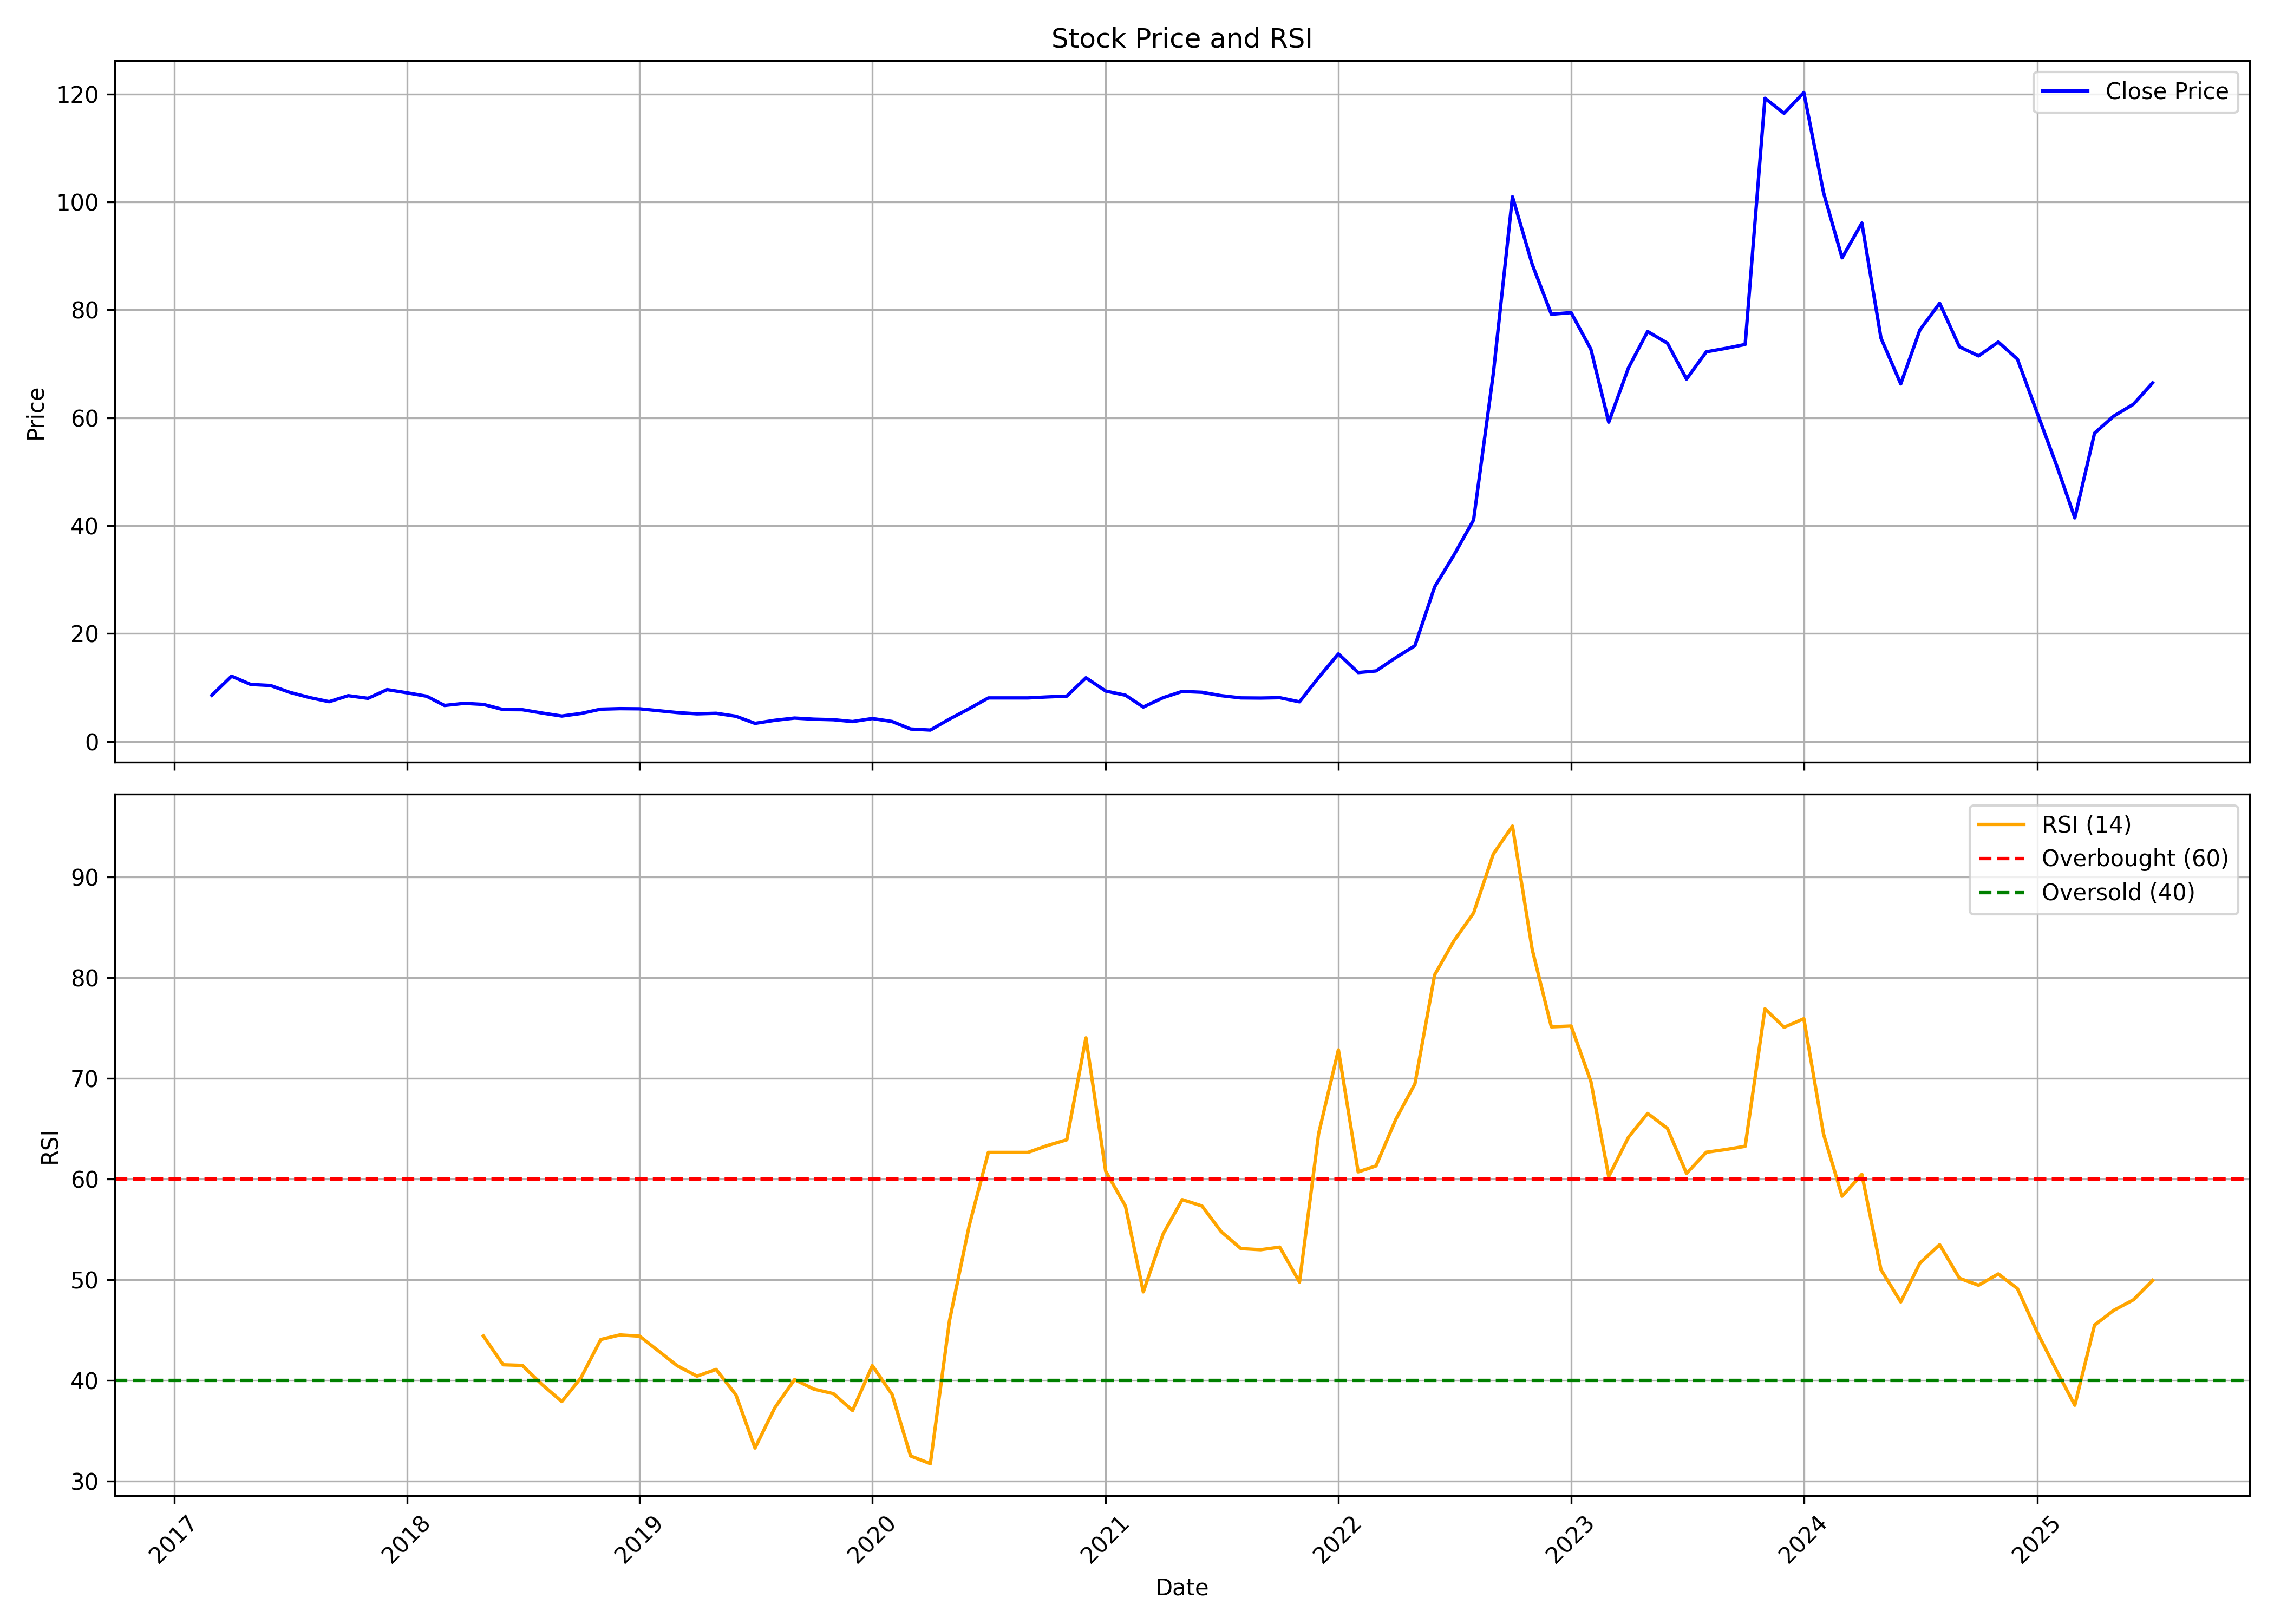

The table this chart was drawn from, first rows:
, date, symbol, open, high, low, close, volume, rsi
0, 2017-03-01, GLOBAL, 7.636, 9.314, 7.258, 8.552, 3403000, 
1, 2017-04-01, GLOBAL, 8.865, 13.35, 8.865, 12.1, 4940500, 
2, 2017-05-01, GLOBAL, 12.1, 12.1, 10.08, 10.57, 2398500, 
3, 2017-06-01, GLOBAL, 11.03, 11.03, 9.798, 10.37, 1189000, 
4, 2017-07-01, GLOBAL, 10.51, 10.55, 8.935, 9.117, 861000, 
5, 2017-08-01, GLOBAL, 9.443, 9.932, 7.022, 8.147, 1107000, 
6, 2017-09-01, GLOBAL, 8.109, 8.516, 7.371, 7.371, 553500, 
7, 2017-10-01, GLOBAL, 7.371, 8.923, 6.595, 8.487, 1660500, 
8, 2017-11-01, GLOBAL, 8.535, 8.729, 7.614, 7.994, 1045500, 
9, 2017-12-01, GLOBAL, 8.085, 9.609, 8.085, 9.609, 594500, 
10, 2018-01-01, GLOBAL, 9.609, 9.609, 8.71, 9.024, 656000, 
11, 2018-02-01, GLOBAL, 9.024, 9.024, 6.949, 8.387, 430500, 
12, 2018-03-01, GLOBAL, 8.387, 8.387, 6.67, 6.67, 1066000, 
13, 2018-04-01, GLOBAL, 6.866, 7.455, 6.866, 7.062, 287000, 
14, 2018-05-01, GLOBAL, 7.062, 7.062, 6.474, 6.866, 594500, 44.39
15, 2018-06-01, GLOBAL, 6.67, 6.827, 5.889, 5.907, 492000, 41.54
16, 2018-07-01, GLOBAL, 5.907, 6.356, 5.885, 5.885, 369000, 41.47
17, 2018-08-01, GLOBAL, 5.985, 5.985, 5.187, 5.267, 430500, 39.57
18, 2018-09-01, GLOBAL, 5.267, 5.584, 4.509, 4.708, 553500, 37.89
19, 2018-10-01, GLOBAL, 4.708, 5.187, 4.269, 5.187, 410000, 40.24
20, 2018-11-01, GLOBAL, 5.387, 5.985, 5.387, 5.985, 574000, 44.04
21, 2018-12-01, GLOBAL, 6.092, 6.132, 6.051, 6.081, 574000, 44.5
22, 2019-01-01, GLOBAL, 6.081, 6.081, 6.051, 6.051, 123000, 44.38
23, 2019-02-01, GLOBAL, 6.051, 6.051, 4.825, 5.685, 205000, 42.84
24, 2019-03-01, GLOBAL, 5.685, 5.685, 4.386, 5.357, 143500, 41.44
25, 2019-04-01, GLOBAL, 5.357, 5.361, 4.812, 5.117, 266500, 40.41
26, 2019-05-01, GLOBAL, 5.117, 5.482, 4.792, 5.218, 594500, 41.08
27, 2019-06-01, GLOBAL, 5.218, 5.48, 3.943, 4.67, 779000, 38.55
28, 2019-07-01, GLOBAL, 4.67, 4.67, 3.086, 3.352, 1045500, 33.27
29, 2019-08-01, GLOBAL, 3.407, 4.746, 2.874, 3.921, 266500, 37.26
30, 2019-09-01, GLOBAL, 3.921, 4.771, 3.145, 4.333, 389500, 40.07
31, 2019-10-01, GLOBAL, 4.909, 5.406, 3.898, 4.127, 348500, 39.13
32, 2019-11-01, GLOBAL, 4.127, 4.643, 2.808, 4.03, 287000, 38.67
33, 2019-12-01, GLOBAL, 4.152, 4.977, 3.025, 3.684, 574000, 36.99
34, 2020-01-01, GLOBAL, 3.684, 4.545, 3.278, 4.25, 123000, 41.45
35, 2020-02-01, GLOBAL, 4.25, 4.25, 3.699, 3.699, 61500, 38.59
36, 2020-03-01, GLOBAL, 3.444, 3.614, 1.752, 2.307, 676500, 32.48
37, 2020-04-01, GLOBAL, 2.307, 2.307, 1.913, 2.109, 451000, 31.71
38, 2020-05-01, GLOBAL, 2.109, 4.148, 2.109, 4.148, 779000, 45.91
39, 2020-06-01, GLOBAL, 4.354, 6.08, 3.914, 6.08, 1230000, 55.38
40, 2020-07-01, GLOBAL, 6.165, 9.141, 6.065, 8.07, 1886000, 62.63
41, 2020-08-01, GLOBAL, 8.07, 8.07, 8.07, 8.07, 0, 62.63
42, 2020-09-01, GLOBAL, 8.07, 8.07, 8.07, 8.07, 0, 62.63
43, 2020-10-01, GLOBAL, 8.486, 8.614, 7.416, 8.25, 881500, 63.31
44, 2020-11-01, GLOBAL, 8.438, 9.171, 8.4, 8.4, 348500, 63.89
45, 2020-12-01, GLOBAL, 8.4, 13.62, 8.4, 11.81, 4535115, 74.02
46, 2021-01-01, GLOBAL, 12.26, 12.29, 8.961, 9.348, 961095, 60.77
47, 2021-02-01, GLOBAL, 9.365, 9.884, 8.258, 8.575, 613775, 57.3
48, 2021-03-01, GLOBAL, 8.654, 9.119, 6.378, 6.378, 622885, 48.77
49, 2021-04-01, GLOBAL, 6.387, 8.25, 6.238, 8.109, 989565, 54.52
50, 2021-05-01, GLOBAL, 8.346, 9.726, 7.143, 9.278, 2629595, 57.94
51, 2021-06-01, GLOBAL, 9.901, 10.24, 8.664, 9.119, 2875640, 57.31
52, 2021-07-01, GLOBAL, 9.301, 9.355, 8.364, 8.492, 1083730, 54.77
53, 2021-08-01, GLOBAL, 8.892, 9.11, 7.391, 8.073, 670025, 53.08
54, 2021-09-01, GLOBAL, 8.155, 9.019, 7.373, 8.046, 607755, 52.97
55, 2021-10-01, GLOBAL, 8.442, 9.003, 7.357, 8.111, 1295235, 53.22
56, 2021-11-01, GLOBAL, 8.525, 8.626, 7.2, 7.348, 525150, 49.75
57, 2021-12-01, GLOBAL, 7.532, 12.87, 7.182, 11.86, 6555280, 64.51
58, 2022-01-01, GLOBAL, 12.57, 17.73, 11.54, 16.23, 5581625, 72.82
59, 2022-02-01, GLOBAL, 15.91, 16.64, 11.9, 12.77, 2343800, 60.7
... 41 more rows
